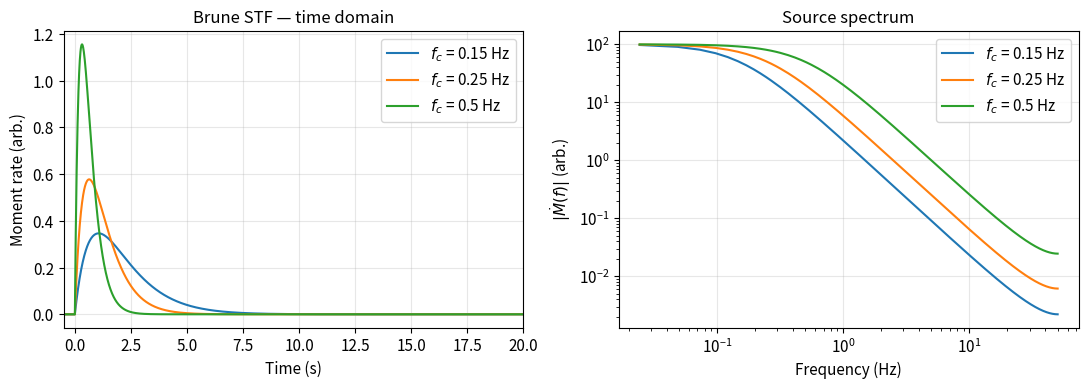
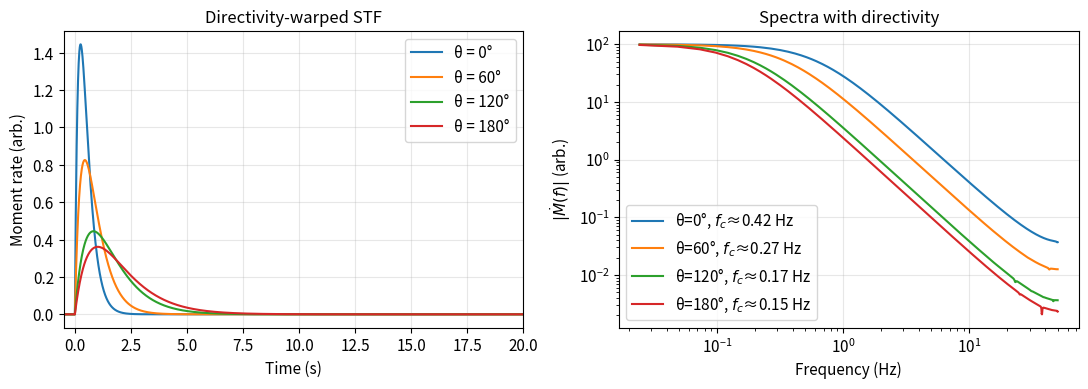
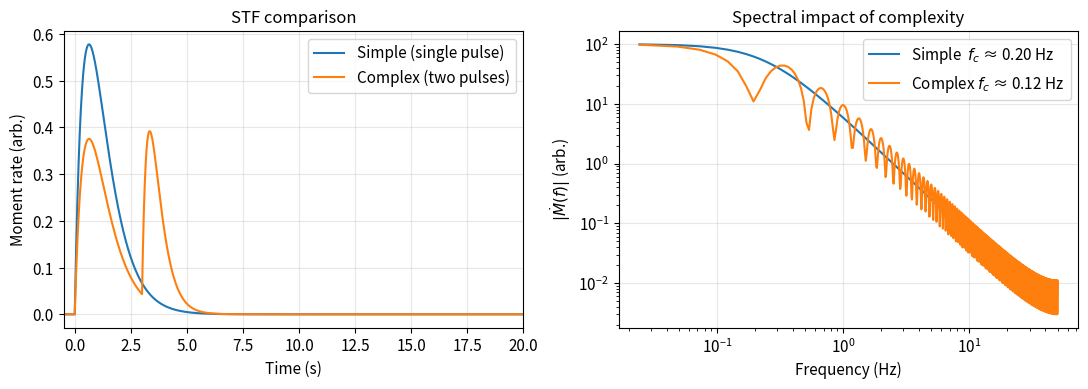
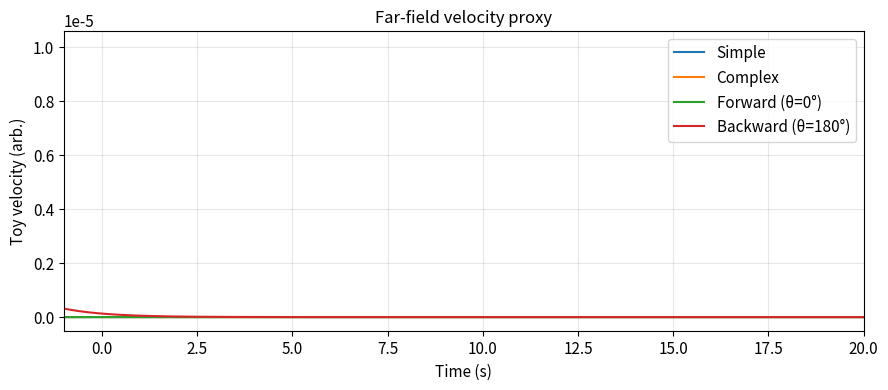

Source code (Python) for these figures, in order:
# Uncomment if running on Colab:
# !pip install numpy matplotlib

import numpy as np
import matplotlib.pyplot as plt

# ── figure defaults ──────────────────────────────────────────────────────────
plt.rcParams.update({
    "figure.dpi": 110,
    "axes.grid": True,
    "grid.alpha": 0.3,
    "font.size": 11,
    "axes.titlesize": 12,
})

# ── helper functions ─────────────────────────────────────────────────────────

def next_pow2(n):
    """Return the smallest power of 2 >= n."""
    return int(2 ** np.ceil(np.log2(max(n, 1))))


def rfft(x, dt):
    """One-sided real FFT.  Returns (freq, complex_spectrum)."""
    X = np.fft.rfft(x)
    f = np.fft.rfftfreq(len(x), d=dt)
    return f, X


def brune_stf(t, M0=1.0, fc=0.25, t0=0.0):
    """Brune (1970) moment-rate function, normalized so integral = M0.

    Parameters
    ----------
    t  : array  — time axis (s)
    M0 : float  — scalar moment (arb. units)
    fc : float  — corner frequency (Hz)
    t0 : float  — onset time (s)
    """
    tt = np.clip(t - t0, 0, None)
    Mdot = (2 * np.pi * fc) ** 2 * tt * np.exp(-2 * np.pi * fc * tt)
    norm = np.trapz(Mdot, t)
    return M0 * Mdot / (norm + 1e-30)


def two_pulse_stf(t, M0=1.0, fc=0.25, dt_sep=3.0, frac=0.35):
    """Two-pulse (complex) STF: main pulse + delayed secondary pulse.

    Parameters
    ----------
    dt_sep : float — temporal separation between pulses (s)
    frac   : float — fraction of M0 in the secondary pulse
    """
    M1 = brune_stf(t, M0=1.0, fc=fc, t0=0.0)
    M2 = brune_stf(t, M0=1.0, fc=1.8 * fc, t0=dt_sep)
    Mdot = (1 - frac) * M1 + frac * M2
    norm = np.trapz(Mdot, t)
    return M0 * Mdot / (norm + 1e-30)


def directivity_warp(Mdot_ref, t, Vr_over_c=0.6, theta_deg=0.0):
    """Apply toy Doppler directivity: rescale time axis by (1 - Vr/c * cos θ).

    Moment is conserved by dividing by the scale factor.
    """
    scale = max(1.0 - Vr_over_c * np.cos(np.deg2rad(theta_deg)), 0.05)
    Mdot_warped = np.interp(t / scale, t, Mdot_ref, left=0.0, right=0.0)
    return Mdot_warped / scale


def estimate_fc(f, A):
    """Crude corner-frequency estimate: where amplitude drops to plateau/√2."""
    plateau = np.median(A[1:6])
    target = plateau / np.sqrt(2)
    idx = np.where(A[1:] <= target)[0]
    return float("nan") if len(idx) == 0 else float(f[1:][idx[0]])


def stress_drop_brune(M0, fc, beta=3500.0, k=0.37):
    """Brune stress drop and source radius from M0 and fc.

    Returns (delta_sigma [Pa], r [m]) using r = k * beta / fc.
    """
    r = k * beta / (fc + 1e-30)
    dsg = (7 / 16) * M0 / (r ** 3 + 1e-30)
    return dsg, r


def ricker(t, f0=1.0):
    """Ricker wavelet centred at t=0 with peak frequency f0 Hz."""
    a = (np.pi * f0 * t) ** 2
    return (1 - 2 * a) * np.exp(-a)


def convolve_same(x, h, dt):
    """Linear convolution with 'same' length, scaled by dt."""
    return np.convolve(x, h, mode="same") * dt


def radiated_energy_proxy(v, dt):
    """Proxy radiated energy ∝ ∫ v(t)² dt."""
    return float(np.trapz(v ** 2, dx=dt))


print("Setup complete.")

dt = 0.01           # s  — time step
t = np.arange(-5, 35, dt)
M0 = 1.0            # arb. moment units

fc_values = [0.15, 0.25, 0.50]   # Hz
fig, (ax1, ax2) = plt.subplots(1, 2, figsize=(11, 4))

for fc in fc_values:
    Mdot = brune_stf(t, M0=M0, fc=fc, t0=0.0)
    ax1.plot(t, Mdot, label=f"$f_c$ = {fc} Hz")

    n = next_pow2(len(Mdot))
    f, X = rfft(np.pad(Mdot, (0, n - len(Mdot))), dt)
    ax2.loglog(f[1:], np.abs(X[1:]), label=f"$f_c$ = {fc} Hz")

ax1.set_xlabel("Time (s)")
ax1.set_ylabel("Moment rate (arb.)")
ax1.set_title("Brune STF — time domain")
ax1.set_xlim(-0.5, 20)
ax1.legend()

ax2.set_xlabel("Frequency (Hz)")
ax2.set_ylabel("$|\\dot{M}(f)|$ (arb.)")
ax2.set_title("Source spectrum")
ax2.legend()

plt.tight_layout()
plt.show()

fc0 = 0.25
Mdot0 = brune_stf(t, M0=M0, fc=fc0, t0=0.0)   # reference STF (no directivity)

Vr_over_c = 0.6
thetas = [0, 60, 120, 180]                      # deg from rupture direction

# Apply directivity warp and compute spectra + stress-drop estimates
Mdots, spectra = {}, {}
for th in thetas:
    md = directivity_warp(Mdot0, t, Vr_over_c=Vr_over_c, theta_deg=th)
    Mdots[th] = md
    n = next_pow2(len(md))
    f, X = rfft(np.pad(md, (0, n - len(md))), dt)
    A = np.abs(X)
    fc_hat = estimate_fc(f, A)
    dsg, r = stress_drop_brune(M0, fc_hat)
    spectra[th] = dict(f=f, A=A, fc=fc_hat, dsg=dsg, r=r)

# ── Time-domain plot ──────────────────────────────────────────────────────────
fig, (ax1, ax2) = plt.subplots(1, 2, figsize=(11, 4))
for th in thetas:
    ax1.plot(t, Mdots[th], label=f"θ = {th}°")
ax1.set_xlim(-0.5, 20)
ax1.set_xlabel("Time (s)")
ax1.set_ylabel("Moment rate (arb.)")
ax1.set_title("Directivity-warped STF")
ax1.legend()

for th in thetas:
    s = spectra[th]
    ax2.loglog(s["f"][1:], s["A"][1:], label=f"θ={th}°, $f_c$≈{s['fc']:.2f} Hz")
ax2.set_xlabel("Frequency (Hz)")
ax2.set_ylabel("$|\\dot{M}(f)|$ (arb.)")
ax2.set_title("Spectra with directivity")
ax2.legend()
plt.tight_layout()
plt.show()

# ── Summary table ─────────────────────────────────────────────────────────────
print(f"{'θ (°)':>6}  {'fc_hat (Hz)':>12}  {'Δσ_toy (arb.)':>14}  {'r_toy (m)':>10}")
for th in thetas:
    s = spectra[th]
    print(f"{th:>6}  {s['fc']:>12.3f}  {s['dsg']:>14.3e}  {s['r']:>10.1f}")

Mdot_simple = brune_stf(t, M0=M0, fc=0.25, t0=0.0)
Mdot_complex = two_pulse_stf(t, M0=M0, fc=0.25, dt_sep=3.0, frac=0.35)

def get_spectrum(md):
    n = next_pow2(len(md))
    f, X = rfft(np.pad(md, (0, n - len(md))), dt)
    A = np.abs(X)
    return f, A, estimate_fc(f, A)

f1, A1, fc1 = get_spectrum(Mdot_simple)
f2, A2, fc2 = get_spectrum(Mdot_complex)

fig, (ax1, ax2) = plt.subplots(1, 2, figsize=(11, 4))

ax1.plot(t, Mdot_simple, label="Simple (single pulse)")
ax1.plot(t, Mdot_complex, label="Complex (two pulses)")
ax1.set_xlim(-0.5, 20)
ax1.set_xlabel("Time (s)")
ax1.set_ylabel("Moment rate (arb.)")
ax1.set_title("STF comparison")
ax1.legend()

ax2.loglog(f1[1:], A1[1:], label=f"Simple  $f_c$ ≈ {fc1:.2f} Hz")
ax2.loglog(f2[1:], A2[1:], label=f"Complex $f_c$ ≈ {fc2:.2f} Hz")
ax2.set_xlabel("Frequency (Hz)")
ax2.set_ylabel("$|\\dot{M}(f)|$ (arb.)")
ax2.set_title("Spectral impact of complexity")
ax2.legend()
plt.tight_layout()
plt.show()

print(f"Simple  fc = {fc1:.3f} Hz | Complex fc = {fc2:.3f} Hz")

g = ricker(t, f0=1.0)
g /= np.max(np.abs(g))
mu = 30e9  # Pa — rigidity

def toy_seismo(Mdot):
    """Convolve STF with Ricker wavelet → displacement u; differentiate → velocity v."""
    u = convolve_same(Mdot, g, dt)
    v = np.gradient(u, dt)
    return u, v

cases = {
    "Simple": Mdot_simple,
    "Complex": Mdot_complex,
    "Forward (θ=0°)": Mdots[0],
    "Backward (θ=180°)": Mdots[180],
}

results = {}
fig, ax = plt.subplots(figsize=(9, 4))
for label, Mdot in cases.items():
    u, v = toy_seismo(Mdot)
    ER = radiated_energy_proxy(v, dt)
    sa = mu * ER / M0
    results[label] = dict(ER=ER, sa=sa)
    ax.plot(t, v, label=label)

ax.set_xlim(-1, 20)
ax.set_xlabel("Time (s)")
ax.set_ylabel("Toy velocity (arb.)")
ax.set_title("Far-field velocity proxy")
ax.legend()
plt.tight_layout()
plt.show()

print(f"{'Case':<22}  {'ER (arb.)':>12}  {'σ_a (arb.)':>12}")
for label, r in results.items():
    print(f"{label:<22}  {r['ER']:>12.3e}  {r['sa']:>12.3e}")

ER_ref = results["Simple"]["ER"]   # use simple STF proxy as reference
etas = [0.80, 0.50, 0.25, 0.10, 0.05]

print(f"Reference ER = {ER_ref:.3e} (arb.)")
print()
print(f"{'η_R':>6}  {'ΔE_strain':>12}  {'E_missing (G+H)':>16}  {'E_missing / ER':>14}")
for eta in etas:
    E_strain = ER_ref / eta
    E_miss = E_strain - ER_ref
    print(f"{eta:>6.2f}  {E_strain:>12.3e}  {E_miss:>16.3e}  {E_miss/ER_ref:>14.1f}×")
